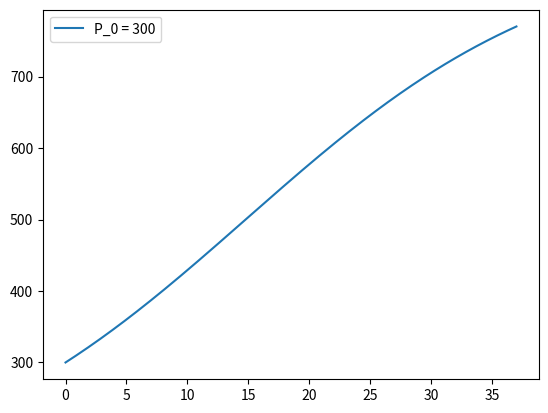

This figure's Python source: (Note: this script raises an exception after producing the figure.)
import numpy as np
import matplotlib.pyplot as plt
n = np.array(range(5 * 52))
dt = 1/7
t = n * dt
k = 0.1
K = 1000
m = 10
P_0vals = [300, 600, 900, 1200, 1500]
P = []
for j in range(5):
    P.append(P_0vals[j])

    for i in range(1, 5*52):
        P_i = dt*(((k * P[i-1]) * (1 - (P[i-1] / K))) - m) + P[i-1]
        P.append(P_i)
    
    fig, ax = plt.subplots()
    ax.plot(t, P, label = f'P_0 = {P_0vals[j]}')
    ax.legend()
    

plt.show()
